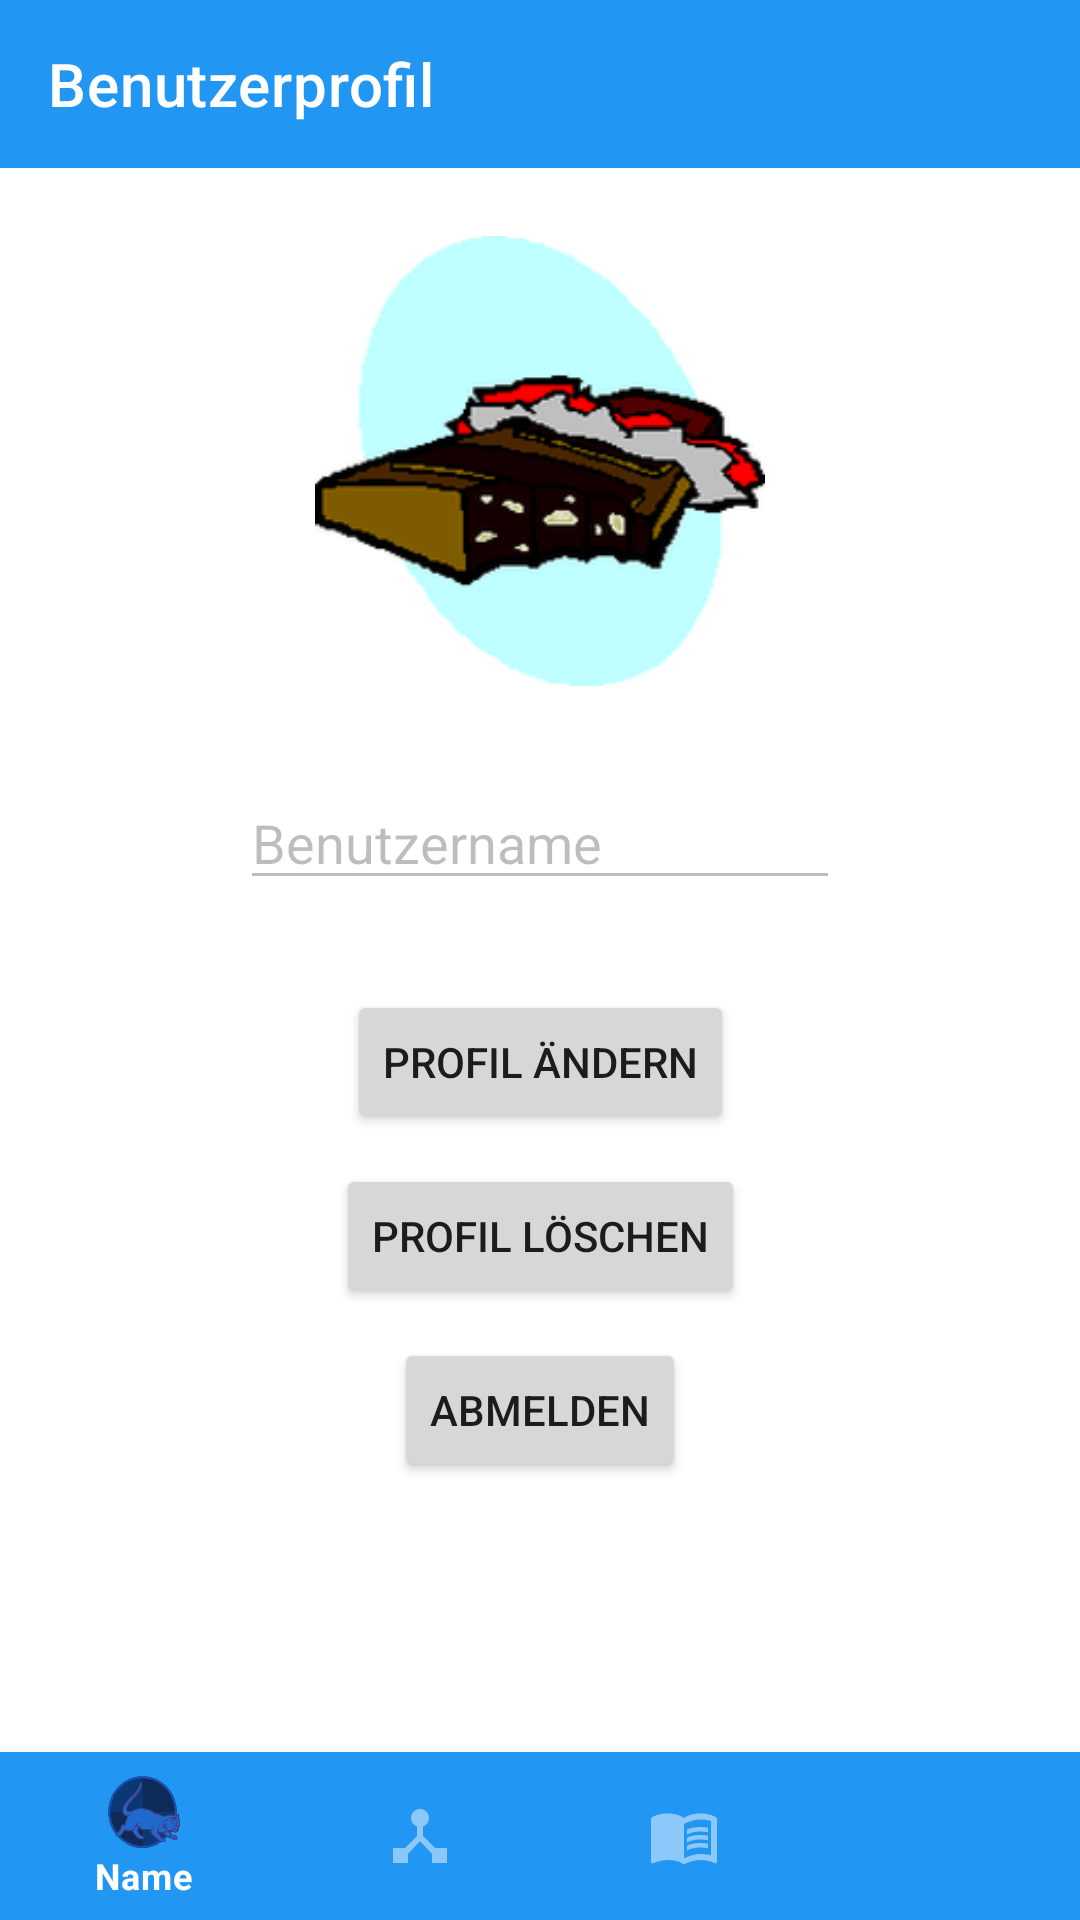

This screen was rendered from an Android layout file. Write that file and the resources it references.
<!-- AndroidManifest.xml: application theme AppTheme.NoActionBar -->
<!-- res/layout/activity_benutzer_profil.xml -->
<?xml version="1.0" encoding="utf-8"?>
<androidx.constraintlayout.widget.ConstraintLayout xmlns:android="http://schemas.android.com/apk/res/android"
    xmlns:app="http://schemas.android.com/apk/res-auto"
    xmlns:tools="http://schemas.android.com/tools"
    android:layout_width="match_parent"
    android:layout_height="match_parent"
    tools:context="de.hechler.bll.activity.user.BenutzerProfilActivity">

    <com.google.android.material.appbar.AppBarLayout
        android:id="@+id/appBarLayout"
        android:layout_width="match_parent"
        android:layout_height="wrap_content"
        android:theme="@style/AppBarOverlay"
        app:layout_constraintTop_toTopOf="parent">

        <androidx.appcompat.widget.Toolbar
            android:id="@+id/toolbar"
            android:layout_width="match_parent"
            android:layout_height="?attr/actionBarSize"
            android:background="@color/colorPrimary"
            app:popupTheme="@style/PopupOverlay"
            app:title="Benutzerprofil" />

    </com.google.android.material.appbar.AppBarLayout>

    <ImageView
        android:id="@+id/img_profilbild"
        android:layout_width="150dp"
        android:layout_height="150dp"
        android:baselineAlignBottom="true"
        android:clickable="true"
        android:focusableInTouchMode="true"
        android:src="@drawable/schokolade"
        app:layout_constraintBottom_toTopOf="@id/benutzername"
        app:layout_constraintEnd_toEndOf="parent"
        app:layout_constraintStart_toStartOf="parent"
        app:layout_constraintTop_toBottomOf="@+id/appBarLayout"
        app:layout_constraintVertical_bias="0.2"
        app:layout_constraintVertical_chainStyle="packed" />

    <EditText
        android:id="@+id/benutzername"
        android:layout_width="200dp"
        android:layout_height="wrap_content"
        android:layout_marginTop="30dp"
        android:enabled="false"
        android:inputType="textPersonName"
        android:selectAllOnFocus="false"
        android:text="Benutzername"
        app:layout_constraintBottom_toTopOf="@+id/btn_profil_aendern"
        app:layout_constraintEnd_toEndOf="parent"
        app:layout_constraintHorizontal_bias="0.5"
        app:layout_constraintStart_toStartOf="parent"
        app:layout_constraintTop_toBottomOf="@+id/img_profilbild"
        tools:text="Benutzername" />

    <com.google.android.material.floatingactionbutton.FloatingActionButton
        android:id="@+id/fbtn_profilbild_aendern"
        android:layout_width="wrap_content"
        android:layout_height="wrap_content"
        android:clickable="true"
        android:onClick="clickedProfilbildAendern"
        android:visibility="invisible"
        app:layout_constraintBottom_toTopOf="@id/benutzername"
        app:layout_constraintEnd_toEndOf="parent"
        app:layout_constraintHorizontal_bias="0.5"
        app:layout_constraintStart_toStartOf="@+id/img_profilbild"
        app:layout_constraintTop_toTopOf="@+id/img_profilbild"
        app:layout_constraintVertical_bias="0.9"
        app:srcCompat="@drawable/ic_baseline_pen_24" />

    <Button
        android:id="@+id/btn_profil_aendern"
        android:layout_width="wrap_content"
        android:layout_height="wrap_content"
        android:layout_marginTop="30dp"
        android:onClick="clickedProfilAendernOderFertig"
        android:text="Profil ändern"
        app:layout_constraintBottom_toTopOf="@+id/btn_profil_loeschen"
        app:layout_constraintEnd_toEndOf="parent"
        app:layout_constraintHorizontal_bias="0.5"
        app:layout_constraintStart_toStartOf="parent"
        app:layout_constraintTop_toBottomOf="@+id/benutzername" />

    <Button
        android:id="@+id/btn_profil_loeschen"
        android:layout_width="wrap_content"
        android:layout_height="wrap_content"
        android:layout_marginTop="10dp"
        android:onClick="clickedProfilLoeschen"
        android:text="Profil löschen"
        app:layout_constraintBottom_toTopOf="@id/btn_abmelden"
        app:layout_constraintLeft_toLeftOf="parent"
        app:layout_constraintRight_toRightOf="parent"
        app:layout_constraintTop_toBottomOf="@id/btn_profil_aendern" />

    <Button
        android:id="@+id/btn_abmelden"
        android:layout_width="wrap_content"
        android:layout_height="wrap_content"
        android:layout_marginTop="10dp"
        android:onClick="abmelden"
        android:text="Abmelden"
        app:layout_constraintBottom_toTopOf="@+id/bottom_navigation"
        app:layout_constraintHorizontal_bias="0.5"
        app:layout_constraintLeft_toLeftOf="parent"
        app:layout_constraintRight_toRightOf="parent"
        app:layout_constraintTop_toBottomOf="@+id/btn_profil_loeschen"
        app:layout_constraintVertical_bias="0.8" />

    <com.google.android.material.bottomnavigation.BottomNavigationView
        android:id="@+id/bottom_navigation"
        style="@style/Widget.Design.BottomNavigationView"
        android:layout_width="match_parent"
        android:layout_height="wrap_content"
        app:layout_anchor="@+id/zoomLayout"
        app:layout_anchorGravity="bottom|center"
        app:layout_constraintBottom_toBottomOf="parent"
        app:menu="@menu/menu_navigation" />




</androidx.constraintlayout.widget.ConstraintLayout>
<!-- resources referenced by this layout -->
<resources>
  <color name="colorPrimary">#2196F3</color>
  <!-- drawable schokolade: png bitmap (drawable, 21826 bytes) -->
  <style name="AppBarOverlay" parent="ThemeOverlay.AppCompat.Dark.ActionBar">
          <item name="android:textColor">@color/menuTextColor</item>
      </style>
  <style name="PopupOverlay" parent="ThemeOverlay.AppCompat.Light">
          <item name="android:textColor">@color/menuTextColor</item>
      </style>
  <style name="AppTheme.NoActionBar">
          <item name="windowActionBar">false</item>
          <item name="windowNoTitle">true</item>
          <item name="iconTint">@android:color/transparent</item>
          <item name="iconTintMode">multiply</item>
      </style>
  <color name="menuTextColor">#000000</color>
</resources>
